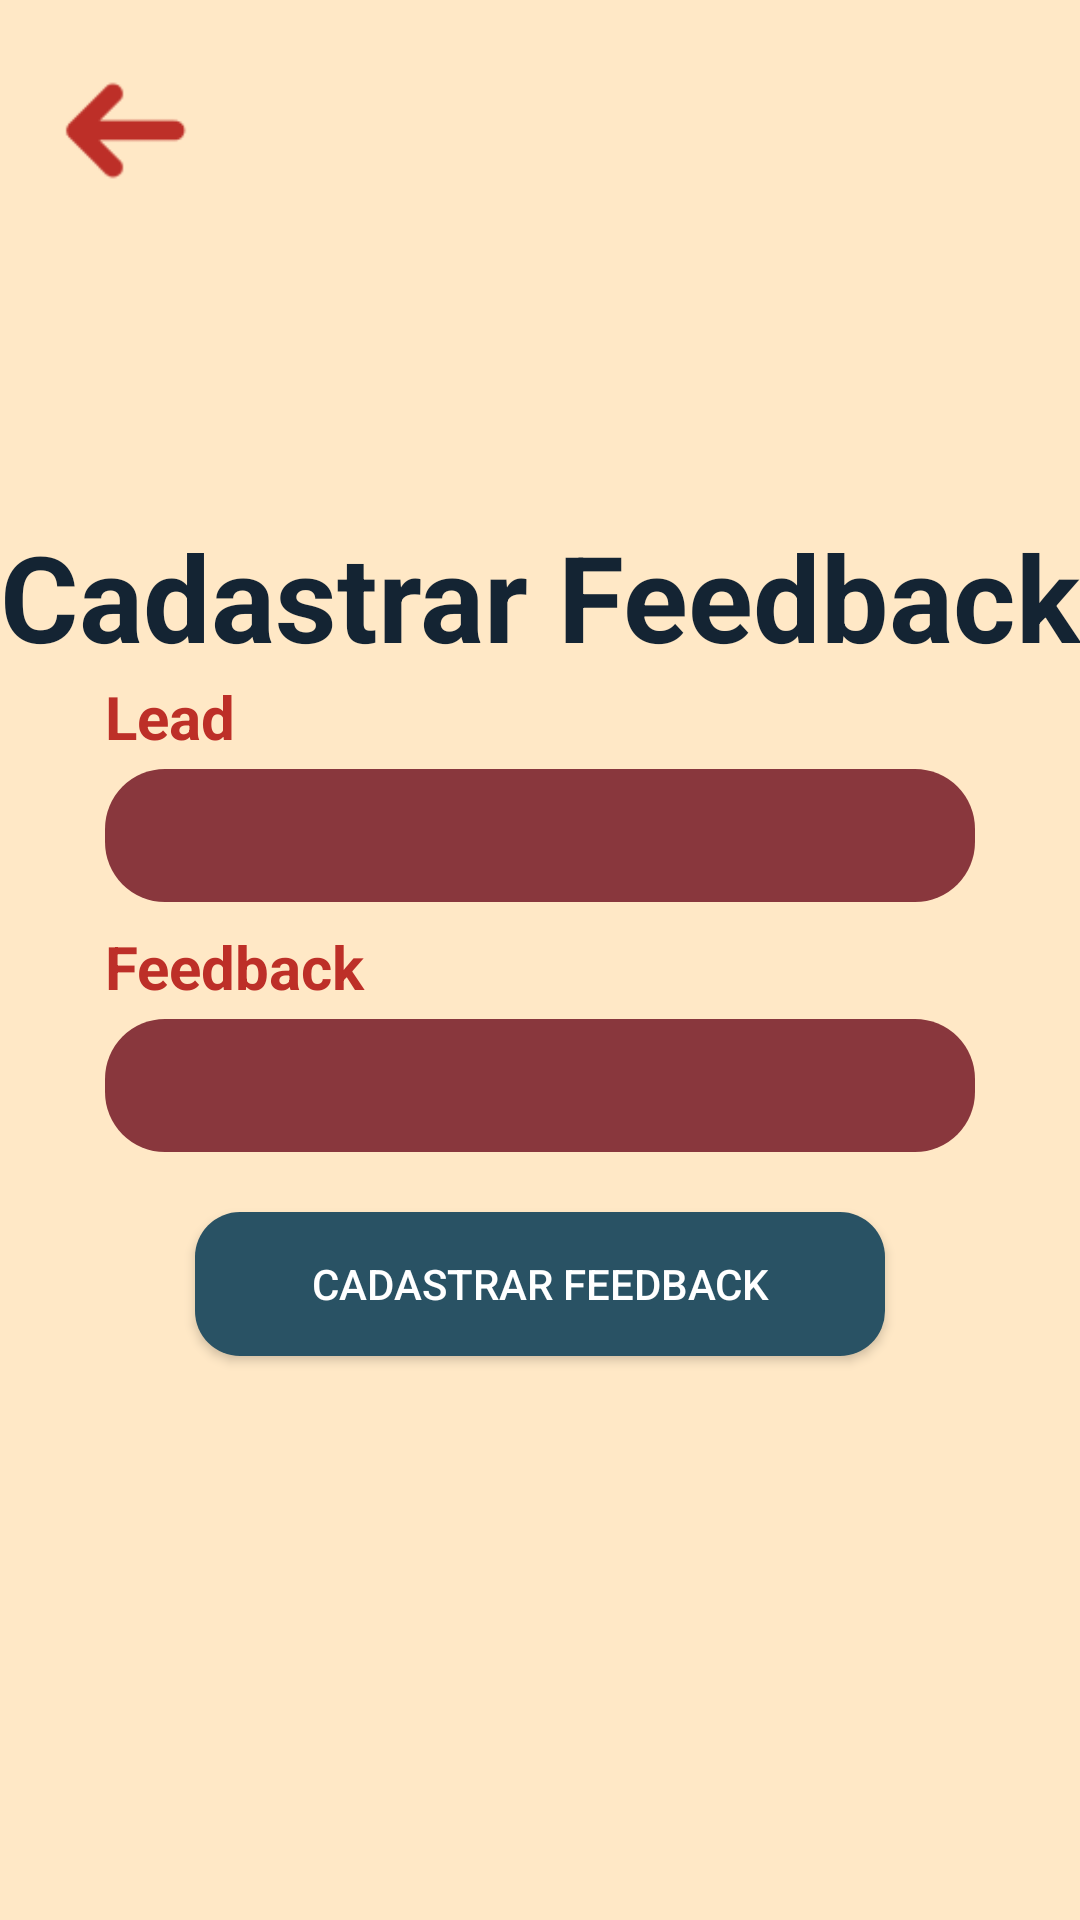

Layout XML and referenced resources for this Android screen:
<!-- AndroidManifest.xml: application theme Theme.Sprint03 -->
<!-- res/layout/fragment_add_feedback.xml -->
<?xml version="1.0" encoding="utf-8"?>
<androidx.constraintlayout.widget.ConstraintLayout xmlns:android="http://schemas.android.com/apk/res/android"
    xmlns:app="http://schemas.android.com/apk/res-auto"
    xmlns:tools="http://schemas.android.com/tools"
    android:layout_width="match_parent"
    android:layout_height="match_parent"
    android:background="#FFE8C6">

    <ImageView
        android:id="@+id/SetaVoltar"
        android:layout_width="52dp"
        android:layout_height="55dp"
        android:layout_marginTop="16dp"
        android:src="@drawable/arrow"
        android:contentDescription="@null"
        app:layout_constraintTop_toTopOf="parent"
        app:layout_constraintStart_toStartOf="parent"
        android:layout_marginStart="16dp" />


    <TextView
        android:id="@+id/textView5"
        android:layout_width="wrap_content"
        android:layout_height="wrap_content"
        android:text="Cadastrar Feedback"
        android:textColor="#142433"
        android:textSize="40dp"
        android:textStyle="bold"
        app:layout_constraintBottom_toBottomOf="parent"
        app:layout_constraintEnd_toEndOf="parent"
        app:layout_constraintHorizontal_bias="0.673"
        app:layout_constraintStart_toStartOf="parent"
        app:layout_constraintTop_toTopOf="parent"
        app:layout_constraintVertical_bias="0.293" />

    <TextView
        android:id="@+id/textLead"
        android:layout_width="match_parent"
        android:layout_height="wrap_content"
        android:layout_marginStart="35dp"
        android:text="Lead"
        android:textColor="#BD2F28"
        android:textSize="20sp"
        android:textStyle="bold"
        app:layout_constraintStart_toStartOf="parent"
        app:layout_constraintTop_toBottomOf="@+id/textView5" />

    <EditText
        android:id="@+id/editTextLead"
        android:layout_width="match_parent"
        android:layout_height="wrap_content"
        android:layout_marginHorizontal="35dp"
        android:layout_marginTop="4dp"
        android:background="@drawable/background_campo"
        android:importantForAccessibility="yes"
        android:padding="10dp"
        android:textColorHint="#FFFFFF"
        app:layout_constraintTop_toBottomOf="@id/textLead" />

    <TextView
        android:id="@+id/textFeedback"
        android:layout_width="match_parent"
        android:layout_height="wrap_content"
        android:layout_marginStart="35dp"
        android:layout_marginTop="8dp"
        android:text="Feedback"
        android:textColor="#BD2F28"
        android:textSize="20sp"
        android:textStyle="bold"
        app:layout_constraintStart_toStartOf="parent"
        app:layout_constraintTop_toBottomOf="@id/editTextLead" />

    <EditText
        android:id="@+id/editTextFeedback"
        android:layout_width="match_parent"
        android:layout_height="wrap_content"
        android:layout_marginHorizontal="35dp"
        android:layout_marginTop="4dp"
        android:background="@drawable/background_campo"
        android:importantForAccessibility="yes"
        android:padding="10dp"
        android:textColorHint="#FFFFFF"
        app:layout_constraintTop_toBottomOf="@id/textFeedback" />

    <Button
        android:id="@+id/buttonCadastrarFeedback"
        android:layout_width="0dp"
        android:layout_height="wrap_content"
        android:layout_marginStart="65dp"
        android:layout_marginEnd="65dp"
        android:layout_marginTop="20dp"
        android:background="@drawable/background_button"
        android:padding="7dp"
        android:text="Cadastrar Feedback"
        android:textColor="#FFFFFF"
        app:layout_constraintTop_toBottomOf="@id/editTextFeedback"
        app:layout_constraintStart_toStartOf="parent"
        app:layout_constraintEnd_toEndOf="parent" />

</androidx.constraintlayout.widget.ConstraintLayout>
<!-- resources referenced by this layout -->
<resources>
  <!-- drawable arrow: png bitmap (drawable, 746 bytes) -->
  <!-- drawable background_button (drawable) -->
  <?xml version="1.0" encoding="utf-8"?>
  <selector xmlns:android="http://schemas.android.com/apk/res/android">
      <item>
          <shape android:shape="rectangle">
              <corners android:radius="15dp"/>
              <solid android:color="#295264"/>
          </shape>
      </item>
  </selector>
  <!-- drawable background_campo (drawable) -->
  <?xml version="1.0" encoding="utf-8"?>
  <selector xmlns:android="http://schemas.android.com/apk/res/android">
      <item>
              <shape android:shape="rectangle">
                  <corners android:radius="20dp"/>
                  <solid android:color="#89373D"/>
              </shape>
      </item>
  </selector>
  <style name="Theme.Sprint03" parent="Theme.AppCompat.NoActionBar" />
</resources>
